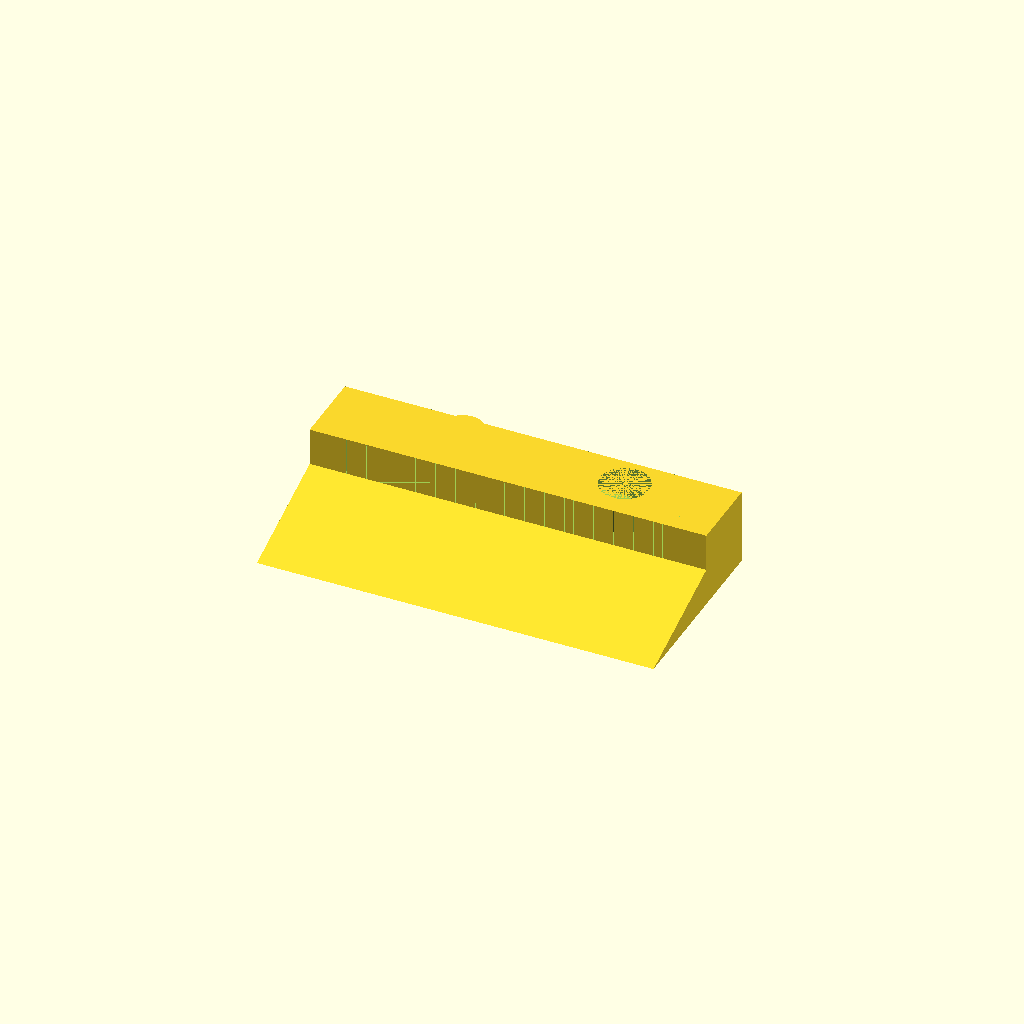
Cell 1: the model at its default parameters.
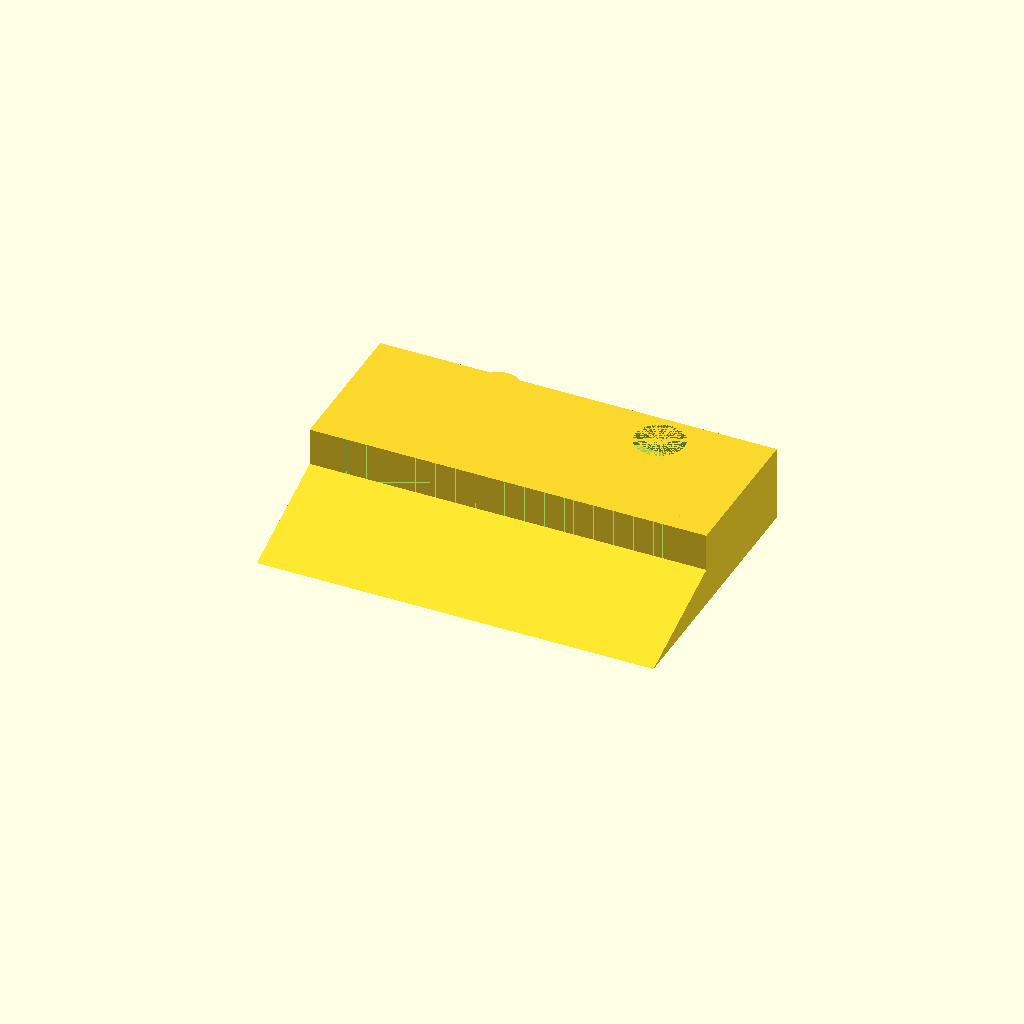
Cell 2: lengteweg = 40 (everything else at default).
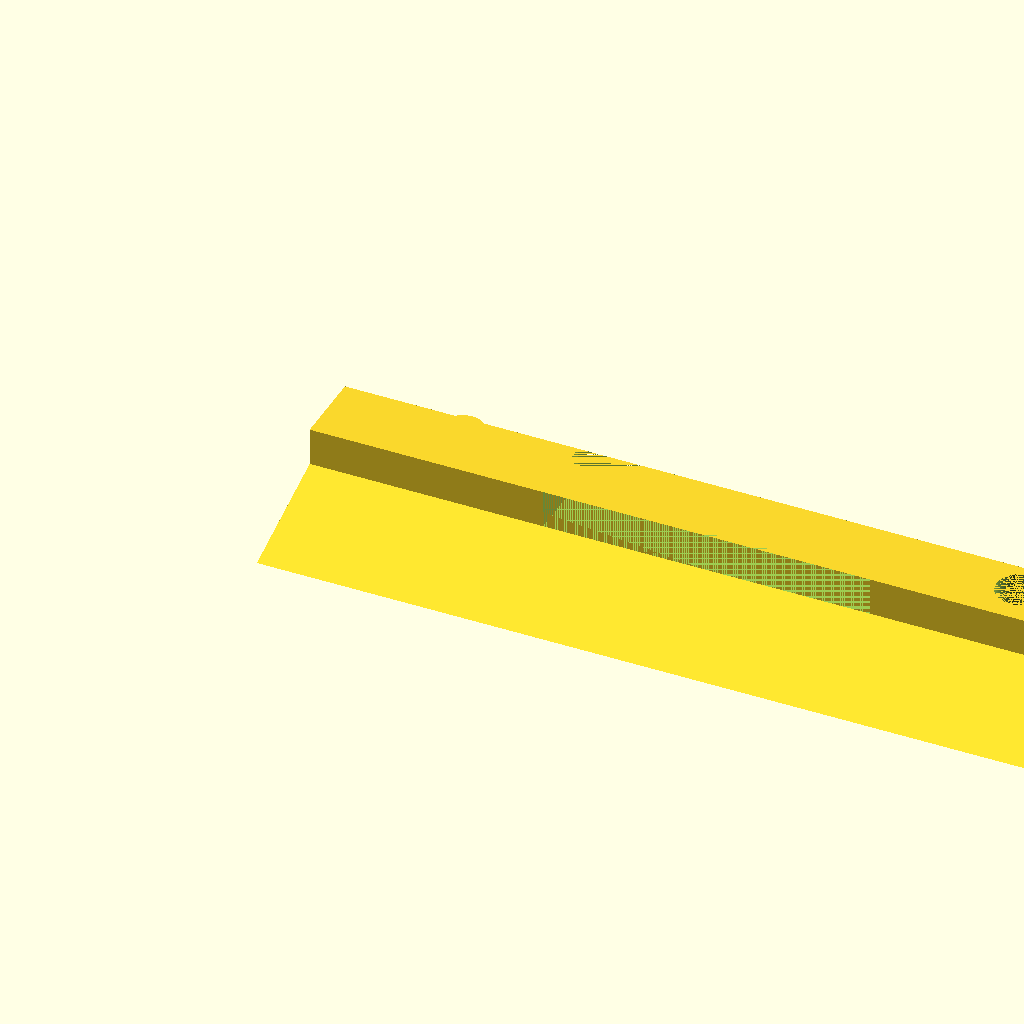
Cell 3: the same model with breed = 210.
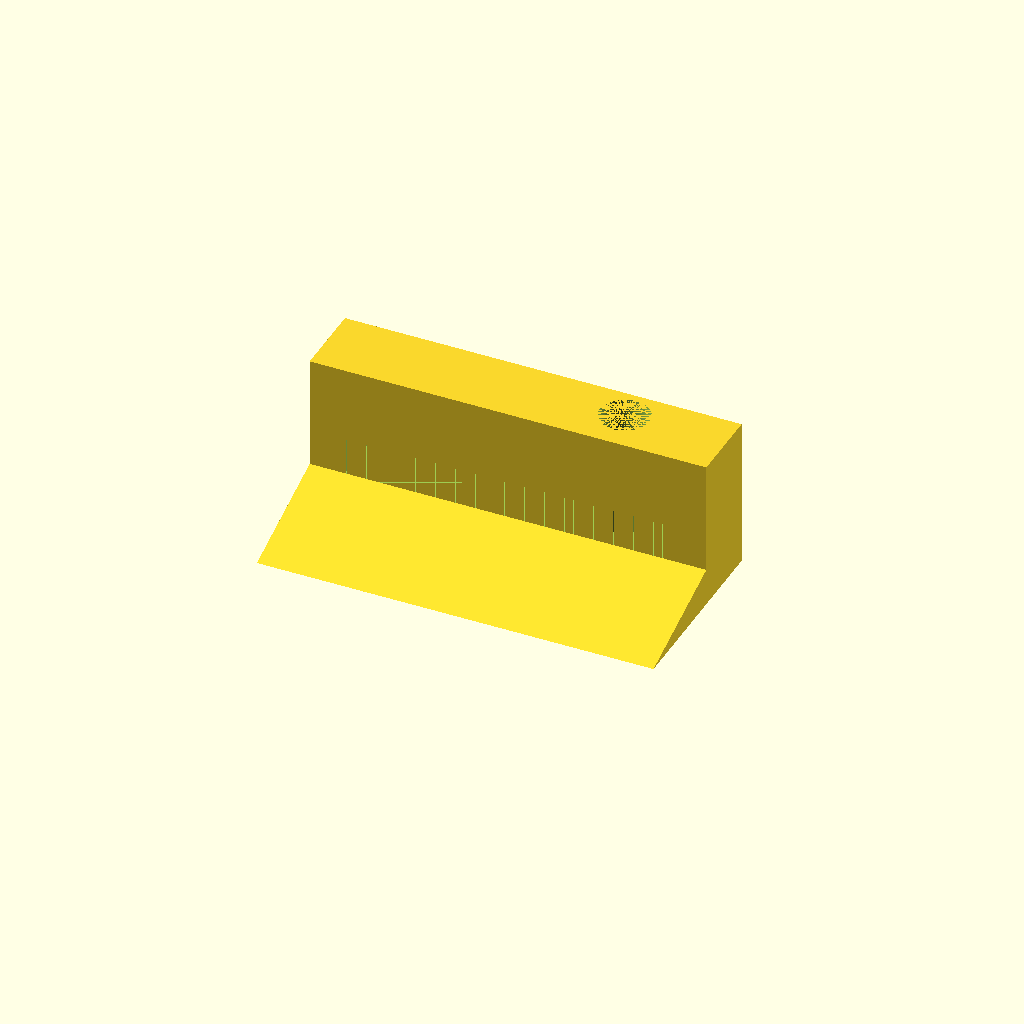
Cell 4: hoogte = 40 (everything else at default).
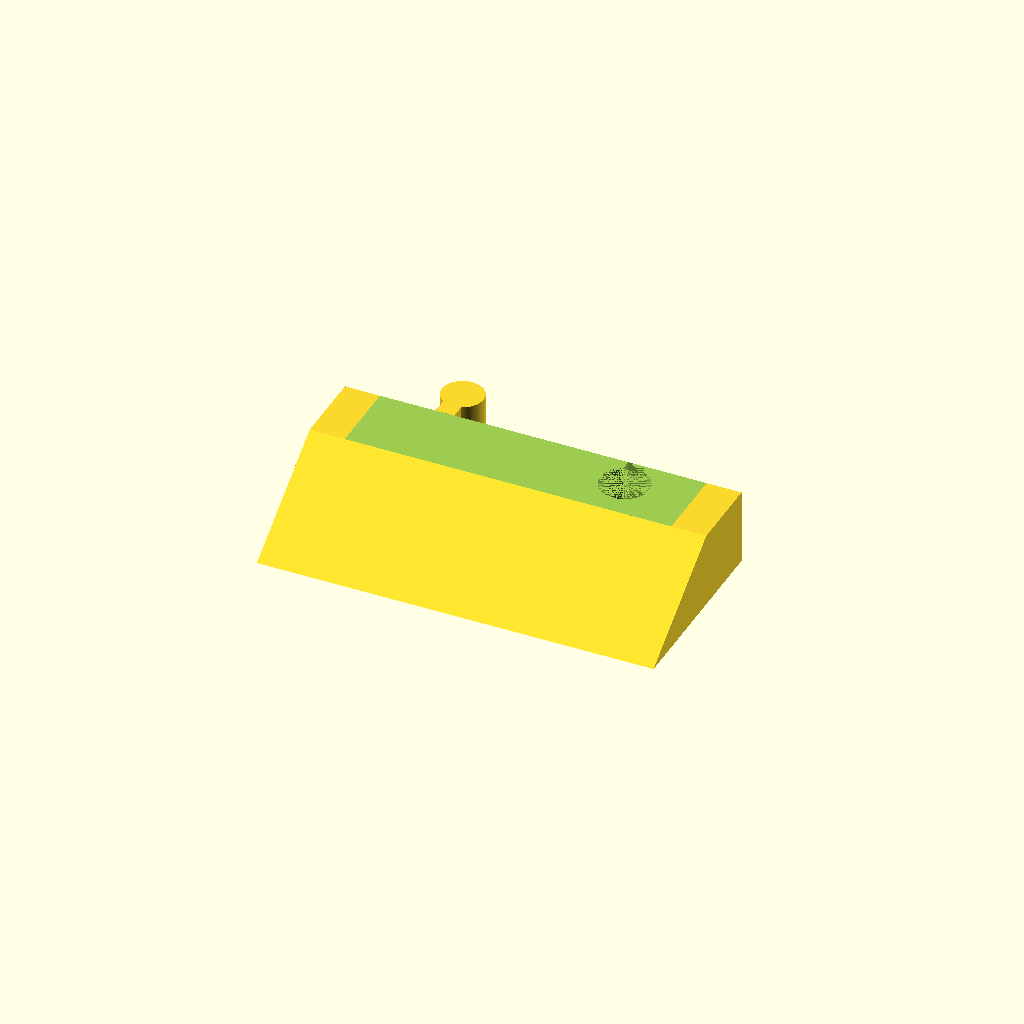
Cell 5 — hoogteweg set to 20, the other parameters unchanged.
All cells are drawn from one camera (rotation 55°, 0°, 25°, orthographic, colour scheme Cornfield), so only the parameter changes between them.
The OpenSCAD source (inputs/thingiverse/files/thing-2638880/files/wegdeel.scad):
//Wader

lengteweg = 20;

breed = 105;
breedteweg=86.5;
hoogte = 20;
hoogteweg=10;

cilinderbev=11; 
cilinderbevgat=13;

diktebev=5; // gat=7
diktebevgat=6;
lengtebev=18; // gat=15
plekbev=27; // vanaf buitenrand


difference()
 {
     union()
    {
     cube([breed,lengteweg,hoogte]);
    
    translate([plekbev,lengteweg+(lengtebev)/2,0])
    cylinder(r=(cilinderbev)/2,h=hoogteweg,$fn=144);
    
     translate([plekbev-diktebevgat/2,(lengteweg),0])
     cube([diktebev,5,hoogteweg]); 
        
   

   
    }
     union()
    {
     translate([(breed-breedteweg)/2,0,hoogteweg])
     cube([breedteweg,lengteweg,hoogteweg]);
     
     translate([breed-plekbev,lengteweg-(lengtebev-1)/2,0])
    cylinder(r=(cilinderbevgat)/2,h=hoogte,$fn=144);
        
     translate([breed-plekbev-diktebevgat/2,(lengteweg-3),0])
       cube([diktebevgat,3,hoogteweg]); 
        
   
   

    }
 }
 
    
  module prism(l, w, h){
       polyhedron(
               points=[[0,0,0], [l,0,0], [l,w,0], [0,w,0], [0,w,h], [l,w,h]],
               faces=[[0,1,2,3],[5,4,3,2],[0,4,5,1],[0,3,4],[5,2,1]]
               );
       }
   
   translate([0,-30,0])    
   prism(breed,  30,hoogteweg);
Parameter table extracted from the source (name, type, default, range or options):
lengteweg: number, default 20
breed: number, default 105
breedteweg: number, default 86.5
hoogte: number, default 20
hoogteweg: number, default 10
cilinderbev: number, default 11
cilinderbevgat: number, default 13
diktebev: number, default 5
diktebevgat: number, default 6
lengtebev: number, default 18
plekbev: number, default 27
